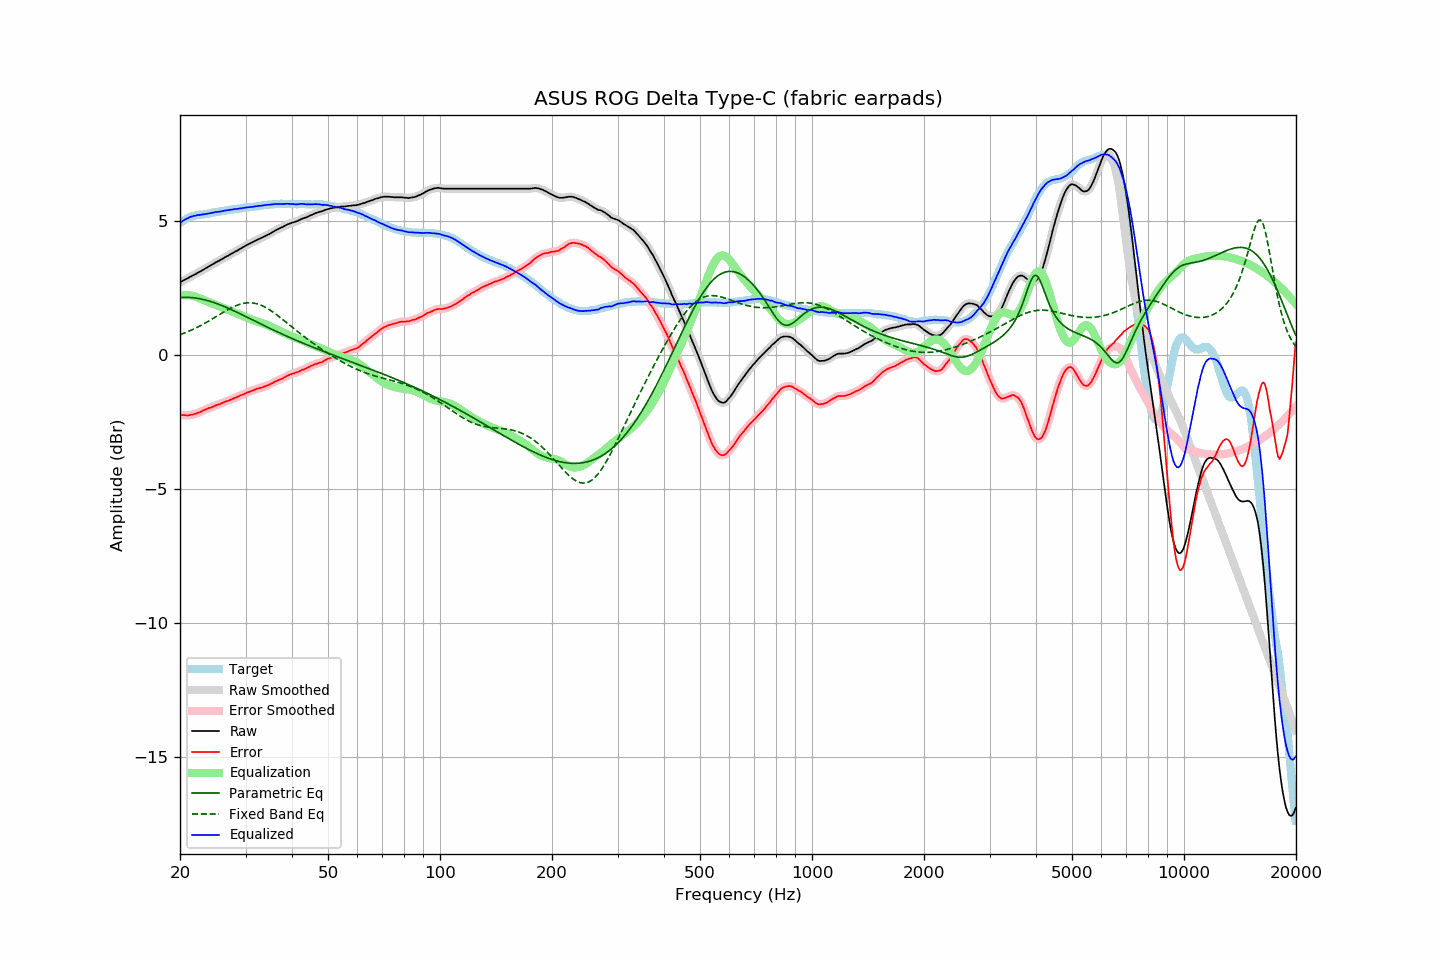

Source data for this figure (header and first rows):
frequency, raw, error, smoothed, error_smoothed, equalization, parametric_eq, fixed_band_eq, equalized_raw, equalized_smoothed, target
20.00, 2.72, -2.23, 2.72, -2.23, 2.23, 2.16, 0.76, 4.94, 4.94, 4.95
20.20, 2.75, -2.24, 2.75, -2.23, 2.23, 2.16, 0.79, 4.98, 4.99, 4.99
20.40, 2.79, -2.24, 2.78, -2.24, 2.24, 2.16, 0.81, 5.03, 5.03, 5.03
20.61, 2.82, -2.24, 2.82, -2.24, 2.24, 2.16, 0.83, 5.06, 5.06, 5.05
20.81, 2.85, -2.25, 2.85, -2.25, 2.24, 2.16, 0.86, 5.09, 5.10, 5.10
21.02, 2.88, -2.26, 2.88, -2.25, 2.24, 2.16, 0.88, 5.12, 5.12, 5.13
21.23, 2.92, -2.24, 2.92, -2.24, 2.24, 2.16, 0.91, 5.16, 5.15, 5.15
21.44, 2.95, -2.22, 2.95, -2.23, 2.23, 2.15, 0.94, 5.18, 5.18, 5.17
21.66, 2.98, -2.21, 2.98, -2.21, 2.21, 2.15, 0.96, 5.19, 5.19, 5.19
21.87, 3.01, -2.19, 3.01, -2.20, 2.20, 2.14, 0.99, 5.21, 5.21, 5.20
22.09, 3.04, -2.18, 3.04, -2.18, 2.18, 2.13, 1.02, 5.22, 5.22, 5.22
22.31, 3.08, -2.15, 3.08, -2.16, 2.16, 2.12, 1.05, 5.24, 5.23, 5.23
22.54, 3.11, -2.13, 3.11, -2.13, 2.13, 2.11, 1.08, 5.24, 5.24, 5.24
22.76, 3.14, -2.11, 3.14, -2.11, 2.11, 2.10, 1.11, 5.25, 5.25, 5.25
22.99, 3.18, -2.07, 3.18, -2.08, 2.08, 2.09, 1.15, 5.26, 5.26, 5.25
23.22, 3.21, -2.05, 3.21, -2.05, 2.05, 2.07, 1.18, 5.26, 5.27, 5.26
23.45, 3.25, -2.02, 3.25, -2.02, 2.03, 2.06, 1.21, 5.28, 5.28, 5.27
23.69, 3.28, -2.00, 3.28, -2.00, 2.00, 2.04, 1.25, 5.28, 5.28, 5.28
23.92, 3.32, -1.97, 3.32, -1.98, 1.98, 2.03, 1.28, 5.30, 5.30, 5.29
24.16, 3.35, -1.96, 3.35, -1.96, 1.95, 2.01, 1.32, 5.30, 5.31, 5.31
24.40, 3.39, -1.94, 3.39, -1.94, 1.93, 1.99, 1.35, 5.32, 5.32, 5.33
24.65, 3.42, -1.91, 3.42, -1.91, 1.91, 1.97, 1.39, 5.33, 5.33, 5.33
24.89, 3.46, -1.88, 3.46, -1.88, 1.89, 1.95, 1.42, 5.35, 5.34, 5.34
25.14, 3.49, -1.86, 3.49, -1.86, 1.86, 1.93, 1.46, 5.35, 5.35, 5.35
25.39, 3.52, -1.84, 3.52, -1.84, 1.84, 1.90, 1.50, 5.36, 5.36, 5.36
25.65, 3.55, -1.83, 3.55, -1.82, 1.81, 1.88, 1.53, 5.36, 5.37, 5.38
25.91, 3.59, -1.79, 3.59, -1.79, 1.79, 1.86, 1.57, 5.38, 5.38, 5.38
26.16, 3.62, -1.77, 3.62, -1.76, 1.77, 1.83, 1.61, 5.39, 5.39, 5.39
26.43, 3.66, -1.74, 3.66, -1.74, 1.74, 1.81, 1.64, 5.40, 5.40, 5.40
26.69, 3.69, -1.72, 3.69, -1.72, 1.72, 1.78, 1.68, 5.41, 5.41, 5.41
26.96, 3.72, -1.71, 3.72, -1.70, 1.70, 1.75, 1.71, 5.42, 5.42, 5.42
27.23, 3.76, -1.67, 3.75, -1.68, 1.67, 1.73, 1.74, 5.43, 5.43, 5.43
27.50, 3.79, -1.65, 3.79, -1.65, 1.65, 1.70, 1.77, 5.44, 5.44, 5.44
27.77, 3.82, -1.62, 3.82, -1.62, 1.62, 1.67, 1.80, 5.44, 5.45, 5.44
28.05, 3.86, -1.60, 3.86, -1.60, 1.60, 1.64, 1.83, 5.46, 5.46, 5.46
28.33, 3.89, -1.57, 3.89, -1.57, 1.57, 1.62, 1.85, 5.46, 5.46, 5.46
28.62, 3.92, -1.55, 3.92, -1.55, 1.55, 1.59, 1.88, 5.47, 5.47, 5.47
28.90, 3.96, -1.52, 3.96, -1.52, 1.52, 1.56, 1.90, 5.48, 5.48, 5.48
29.19, 3.99, -1.49, 3.99, -1.50, 1.50, 1.53, 1.92, 5.48, 5.49, 5.48
29.48, 4.03, -1.48, 4.03, -1.47, 1.47, 1.50, 1.93, 5.50, 5.50, 5.51
29.78, 4.06, -1.45, 4.06, -1.44, 1.44, 1.47, 1.94, 5.50, 5.51, 5.51
30.08, 4.10, -1.42, 4.10, -1.42, 1.42, 1.44, 1.95, 5.52, 5.51, 5.52
30.38, 4.13, -1.39, 4.13, -1.39, 1.39, 1.41, 1.96, 5.52, 5.52, 5.51
30.68, 4.16, -1.37, 4.16, -1.37, 1.37, 1.38, 1.96, 5.53, 5.53, 5.53
30.99, 4.19, -1.34, 4.19, -1.34, 1.34, 1.35, 1.96, 5.53, 5.53, 5.53
31.30, 4.22, -1.32, 4.22, -1.32, 1.32, 1.32, 1.95, 5.54, 5.54, 5.54
31.61, 4.25, -1.30, 4.25, -1.30, 1.30, 1.29, 1.94, 5.55, 5.55, 5.55
31.93, 4.28, -1.28, 4.28, -1.28, 1.28, 1.26, 1.93, 5.56, 5.56, 5.56
32.24, 4.31, -1.25, 4.31, -1.25, 1.26, 1.23, 1.92, 5.57, 5.57, 5.56
32.57, 4.34, -1.24, 4.34, -1.24, 1.24, 1.20, 1.90, 5.58, 5.58, 5.58
32.89, 4.36, -1.22, 4.36, -1.22, 1.22, 1.17, 1.88, 5.58, 5.58, 5.58
33.22, 4.39, -1.20, 4.39, -1.20, 1.20, 1.15, 1.85, 5.59, 5.59, 5.59
33.55, 4.42, -1.18, 4.42, -1.18, 1.18, 1.12, 1.82, 5.60, 5.60, 5.60
33.89, 4.45, -1.16, 4.45, -1.16, 1.16, 1.09, 1.79, 5.61, 5.61, 5.61
34.23, 4.48, -1.14, 4.48, -1.14, 1.14, 1.06, 1.76, 5.62, 5.61, 5.62
34.57, 4.51, -1.12, 4.51, -1.11, 1.11, 1.03, 1.72, 5.62, 5.62, 5.63
34.92, 4.54, -1.08, 4.54, -1.09, 1.08, 1.00, 1.69, 5.62, 5.62, 5.62
35.27, 4.58, -1.05, 4.58, -1.06, 1.05, 0.97, 1.65, 5.63, 5.63, 5.63
35.62, 4.61, -1.03, 4.61, -1.02, 1.03, 0.94, 1.60, 5.64, 5.64, 5.64
35.97, 4.65, -0.99, 4.65, -0.99, 1.00, 0.91, 1.56, 5.65, 5.65, 5.64
... 635 more rows
